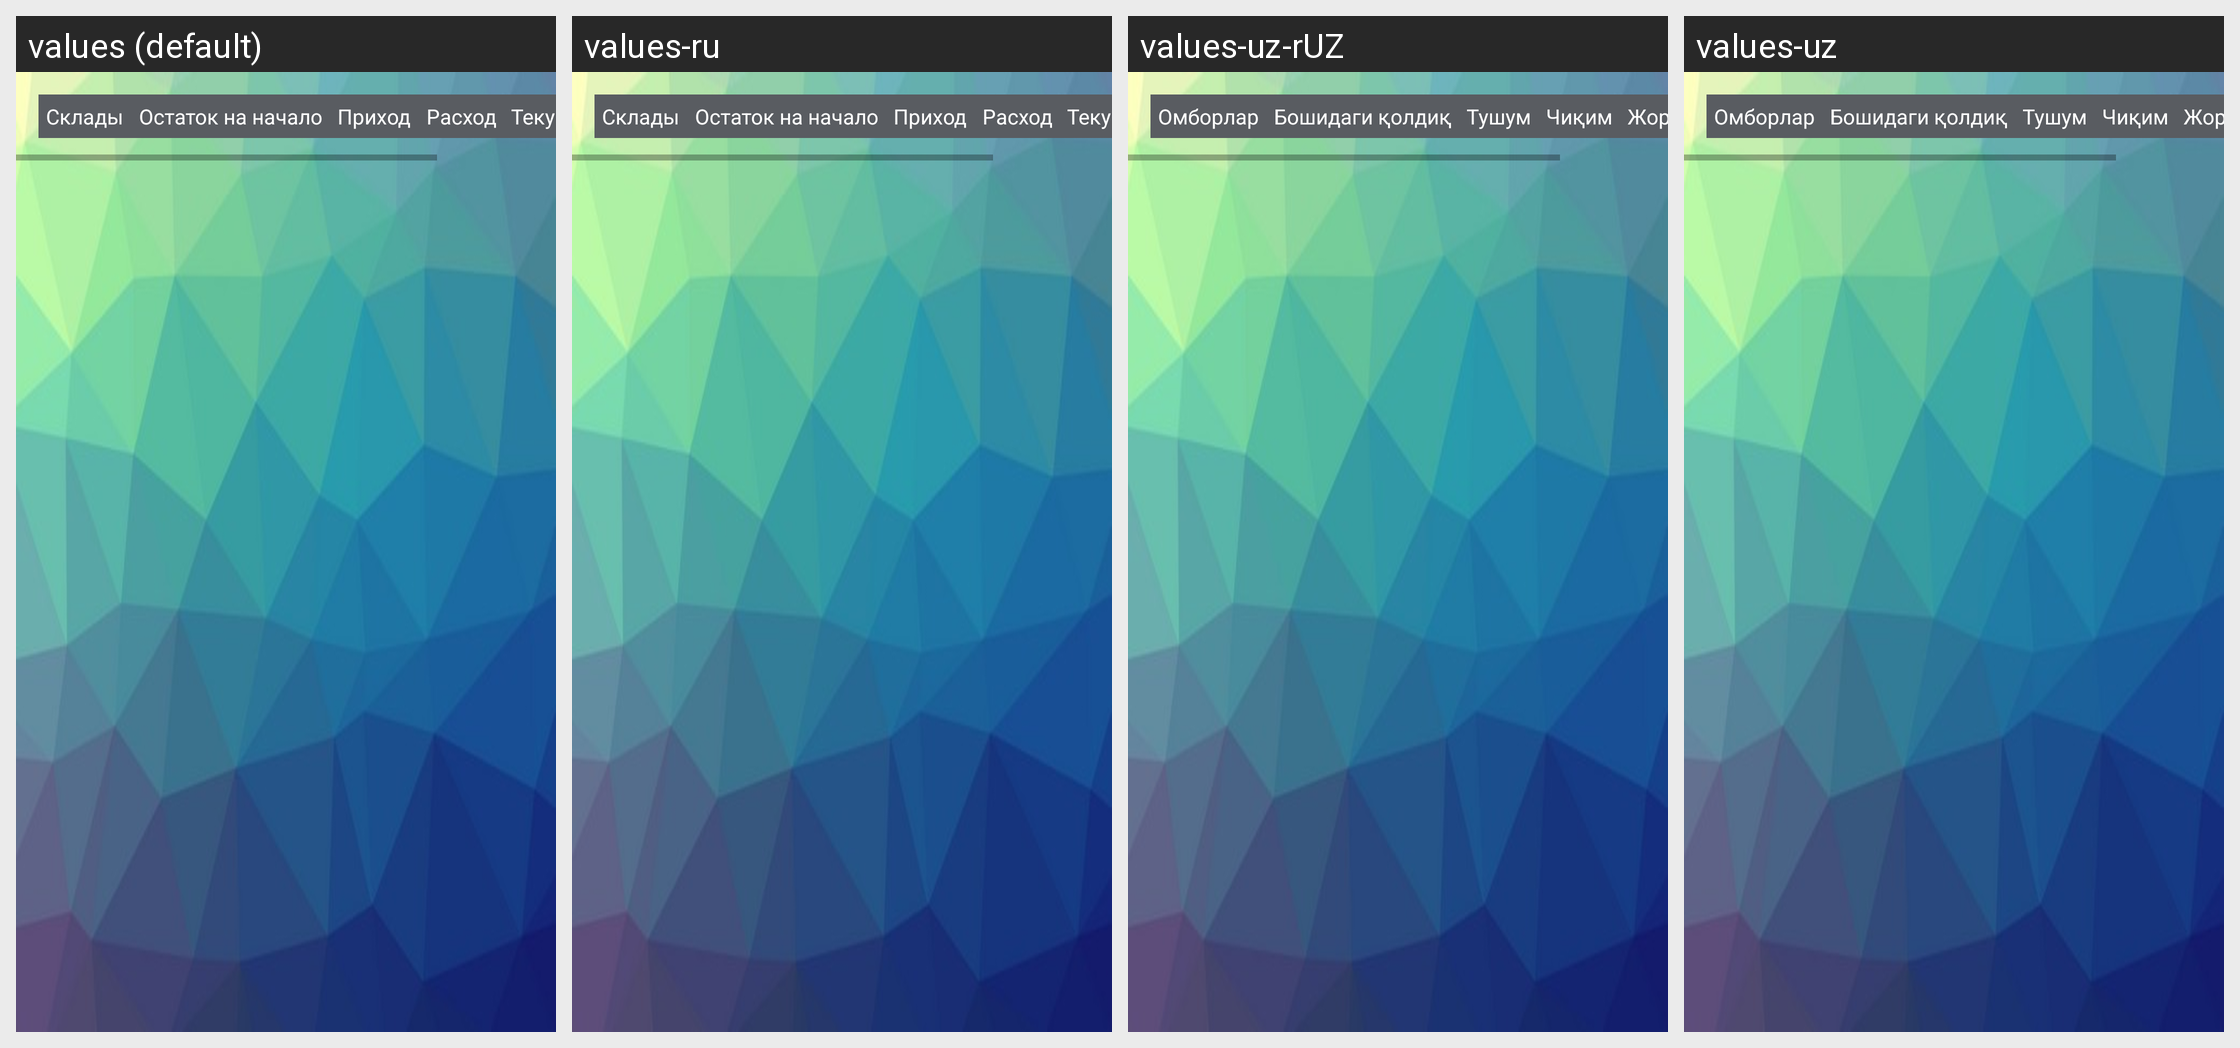

Locale-by-locale string values for the Android screen shown in this grid:
Android screen res/layout/activity_store_table.xml rendered under 4 locales, left to right: values (default), values-ru, values-uz-rUZ, values-uz. Device: Nexus 5 (rendered at 1080×1920; each locale shown at half size, 540×960, under a caption strip naming it); theme AppThemess.
Strings drawn on this screen, with the default value and each locale's value (text and hints the layout hard-codes, and strings that could not be matched under every locale, appear in the picture but are not listed):

store
  values: Склады
  values-ru: Склады
  values-uz-rUZ: Омборлар
  values-uz: Омборлар

BeginPeriod
  values: Остаток на начало
  values-ru: Остаток на начало
  values-uz-rUZ: Бошидаги қолдиқ
  values-uz: Бошидаги қолдиқ

InSum
  values: Приход
  values-ru: Приход
  values-uz-rUZ: Тушум
  values-uz: Тушум

OutSum
  values: Расход
  values-ru: Расход
  values-uz-rUZ: Чиқим
  values-uz: Чиқим

CurrentSum
  values: Текущий остаток
  values-ru: Текущий остаток
  values-uz-rUZ: Жорий қолдиқ
  values-uz: Жорий қолдиқ
